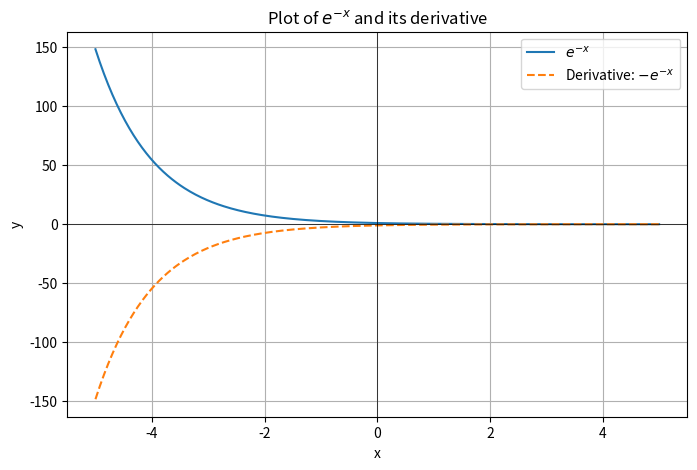

This figure's Python source:
# Plot of e^-x

import numpy as np
import matplotlib.pyplot as plt

x = np.linspace(-5, 5, 400)
y = np.exp(-x)
dy = -np.exp(-x)

plt.figure(figsize=(8, 5))
plt.plot(x, y, label=r'$e^{-x}$')
plt.plot(x, dy, label=r"Derivative: $-e^{-x}$", linestyle='--')
plt.title(r'Plot of $e^{-x}$ and its derivative')
plt.xlabel('x')
plt.ylabel('y')
plt.axhline(0, color='black', linewidth=0.5)
plt.axvline(0, color='black', linewidth=0.5)
plt.legend()
plt.grid(True)
plt.show()
